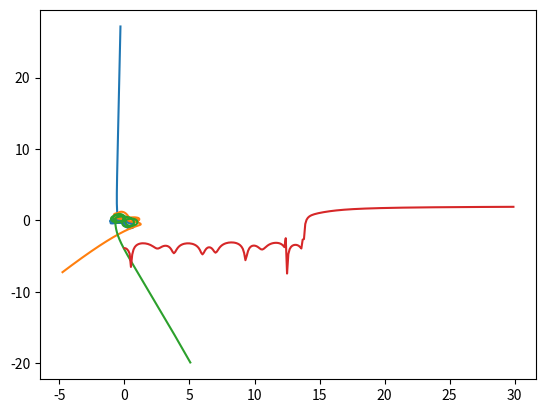

Source code (Python):
import numpy as np
import matplotlib.pyplot as plt
##### initialize variables
maxTime = 30
G=1
# make masses
m_1 = 1
m_2 = 1
m_3 = 1
#initial velocity vectors
p1 = 0.51394
p2 = 0.30474
vi_1 = np.array([p1,p2])
vi_2 = np.array([p1,p2])
vi_3 = np.array([-2*p1,-2*p2])
#intitial positions
pos1 = np.array([-1.0,0.0])
pos2 = np.array([1.0,0.0])
pos3 = np.array([0.0,0.0])
#position arrays
posArray1 = []
posArray2=[]
posArray3=[]

def accel(posa,posb,mb):
    #returns the acceleration of particle a caused by its gravitational interaction with particle b
    normvec = (posb - posa)/ np.linalg.norm(posa-posb)
    accel = G*mb*normvec/(np.linalg.norm(posa-posb)**2.0)
    return accel

def computeEnergy(vel1,vel2,vel3,pos1,pos2,pos3):
    #we can use this function to make sure that our numerical solution conserves energy.
    kineticterm = 0.5*(m_1*np.linalg.norm(vel1)**2 + m_2*np.linalg.norm(vel2)**2 + m_3*np.linalg.norm(vel3)**2)
    potentialterm = -2*G*(m_1*m_2/np.linalg.norm(pos1-pos2)+m_1*m_3/np.linalg.norm(pos1-pos3)+m_2*m_3/np.linalg.norm(pos2-pos3))
    energy = potentialterm + kineticterm
    return energy


#initial half-step velocity
v05_1 = vi_1+0.05*(accel(pos1,pos2,m_2)+accel(pos1,pos3,m_3))
v05_2 = vi_2+0.05*(accel(pos2,pos1,m_2)+accel(pos2,pos3,m_3))
v05_3 = vi_3+0.05*(accel(pos3,pos1,m_2)+accel(pos3,pos2,m_3))

def velHalfStep(vprev,timestep,posa,posb,posc,mb,mc):
    #returns the updated velocity of particle a based on the gravitational interaction with particles b and c.
    accelbona=accel(posa,posb,mb)
    accelcona=accel(posa,posc,mc)
    totalaccel=accelbona+accelcona
    velhalf = vprev+totalaccel*timestep
    return velhalf

def posNew(pos,dt,velupdated):
    return pos + dt*velupdated

velupdated1 = 0.0
velupdated2 = 0.0
velupdated3 = 0.0
x1updated=pos1
x2updated=pos2
x3updated=pos3

energyvals=[]

for t in np.arange(0,maxTime,0.1):
    dt = .1
    if t == 0:
        velupdated1 = velHalfStep(v05_1,dt,pos1,pos2,pos3,m_2,m_3)
        velupdated2 = velHalfStep(v05_2,dt,pos2,pos3,pos1,m_3,m_1)
        velupdated3 = velHalfStep(v05_3,dt,pos3,pos1,pos2,m_1,m_2)
    # if t == 0:
    #     velupdated1 = vi_1
    #     velupdated2 = vi_2
    #     velupdated3 = vi_3
    else:
        velupdated1 = velHalfStep(velupdated1,dt,x1updated,x2updated,x3updated,m_2,m_3)
        velupdated2 = velHalfStep(velupdated2,dt,x2updated,x3updated,x1updated,m_3,m_1)
        velupdated3 = velHalfStep(velupdated3,dt,x3updated,x1updated,x2updated,m_1,m_2)
    updatedenergy = computeEnergy(velupdated1, velupdated2, velupdated3, x1updated, x2updated, x3updated)
    energyvals.append(updatedenergy)
    x1updated = posNew(x1updated,dt,velupdated1)
    x2updated = posNew(x2updated,dt,velupdated2)
    x3updated = posNew(x3updated,dt,velupdated3)
    posArray1.append(x1updated)
    posArray2.append(x2updated)
    posArray3.append(x3updated)


from mpl_toolkits.mplot3d import Axes3D
#fig = plt.figure()
#ax=fig.add_subplot(111,projection='3d')
#----the 3d plot methods require that we use an array for x values, an array for y values, and an array for z values-
#this is the transpose of the arrays that we make in the loop above, so i just switch them around here.
arrayforplots1= np.transpose(posArray1)
arrayforplots2=np.transpose(posArray2)
arrayforplots3=np.transpose(posArray3)

plt.plot(arrayforplots1[0],arrayforplots1[1])
plt.plot(arrayforplots2[0],arrayforplots2[1])
plt.plot(arrayforplots3[0],arrayforplots3[1])

#for the time being, we'll try and look at the 2d motion of our particles. this should be fine, because if they
#have no initial z offset or velocity, we shouldnt have any motion or acceleration in that dimension

#ax.plot(arrayforplots1[0],arrayforplots1[1],arrayforplots1[2])
#ax.plot(arrayforplots2[0],arrayforplots2[1],arrayforplots2[2])
#ax.plot(arrayforplots3[0],arrayforplots3[1],arrayforplots3[2])

plt.show()

plt.plot(np.arange(0,maxTime,0.1),energyvals)
plt.show()